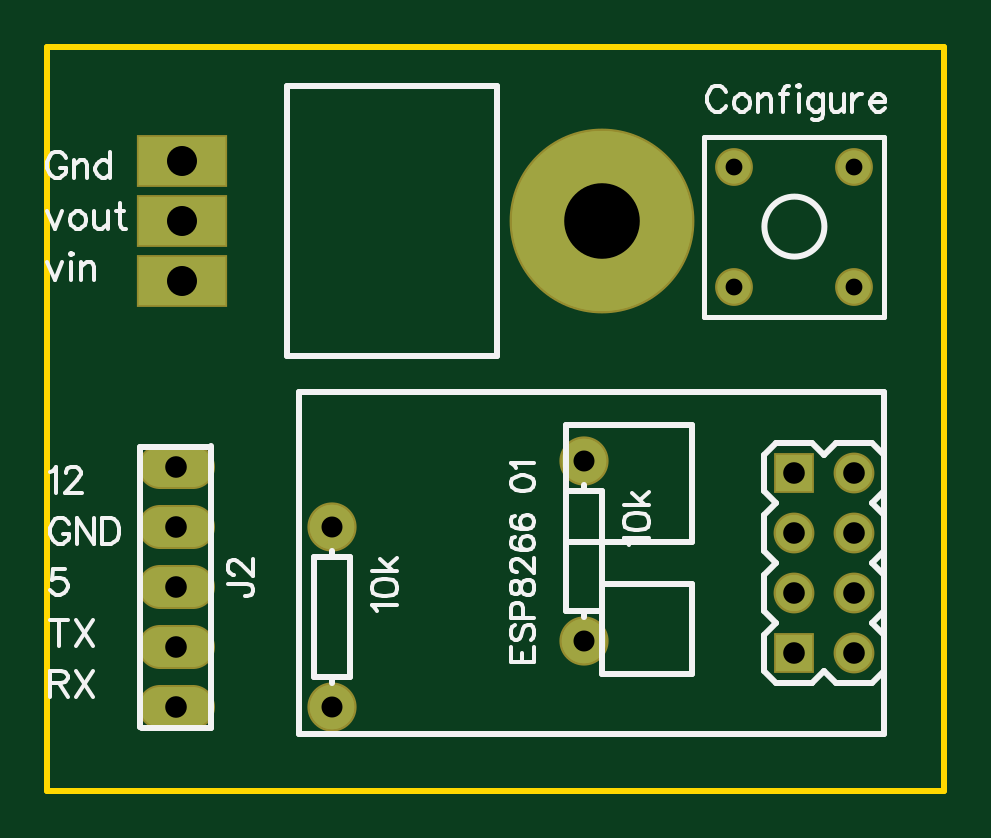
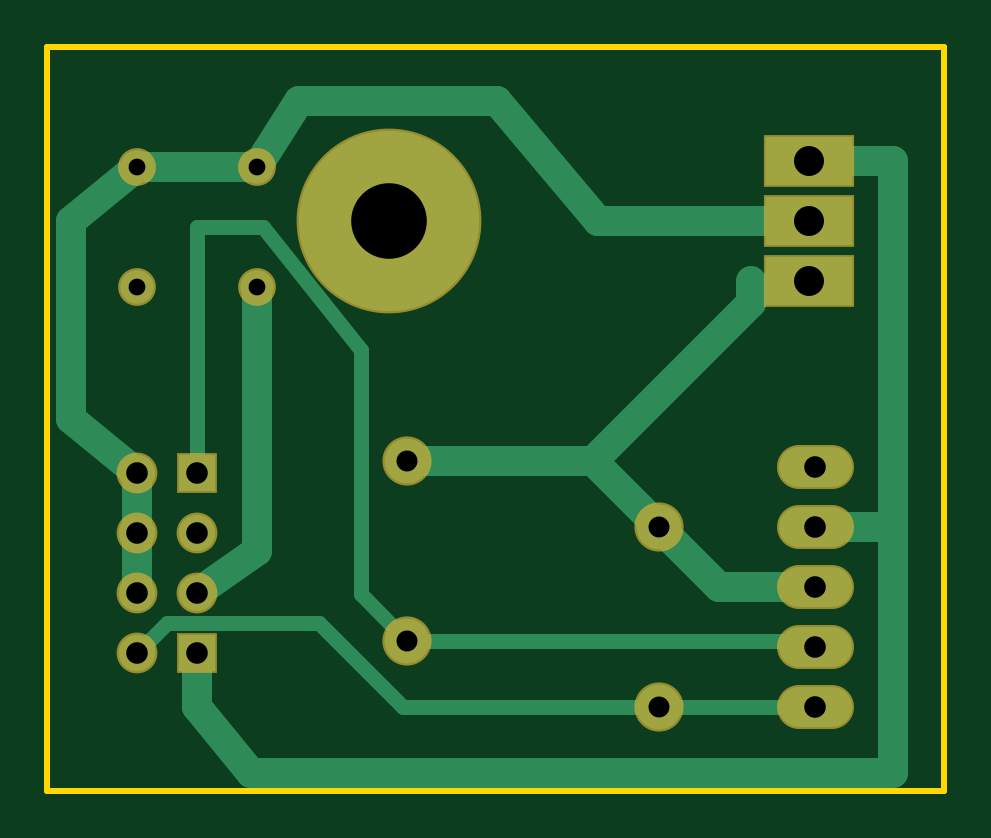
Circuit board: 7 layer files. Board 38.0 x 31.5 mm.
- bottom_copper: Gerber_drill.GBL (2886 bytes)
- bottom_mask: Gerber_drill.GBS (1119 bytes)
- outline: Gerber_drill.GKO (443 bytes)
- top_copper: Gerber_drill.GTL (1565 bytes)
- top_silk: Gerber_drill.GTO (12725 bytes)
- top_mask: Gerber_drill.GTS (1116 bytes)
- drill: Gerber_drill_PTH.DRL (637 bytes)

=== bottom_copper: Gerber_drill.GBL ===
G04 ---------------------------- Layer name :BOTTOM LAYER*
G04 easyEDA 0.1*
G04 Scale: 100 percent, Rotated: No, Reflected: No *
G04 Dimensions in inches *
G04 leading zeros omitted , absolute positions ,2 integer and 4 * 
%FSLAX24Y24*%
%MOIN*%
G90*
G70D02*

%ADD11C,0.050000*%
%ADD12C,0.025000*%
%ADD13R,0.144000X0.080000*%
%ADD14C,0.300000*%
%ADD16C,0.055000*%
%ADD18C,0.074000*%
%ADD20R,0.060000X0.060000*%
%ADD21C,0.060000*%
%ADD23C,0.066000*%

%LPD*%
%LNVIA PAD TRACK COPPERAREA*%
G54D11*
G01X12500Y14700D02*
G01X12500Y13800D01*
G01X2200Y16800D02*
G01X900Y16800D01*
G01X900Y22900D01*
G01X2300Y22900D02*
G01X900Y22900D01*
G54D12*
G01X13500Y14700D02*
G01X13000Y15200D01*
G01X10480Y15200D01*
G01X9080Y13800D01*
G01X4800Y13800D01*
G01X2200Y13800D02*
G01X4800Y13800D01*
G54D11*
G01X11500Y20800D02*
G01X11500Y20800D01*
G01X11500Y16400D01*
G01X12500Y15700D01*
G01X13500Y22800D02*
G01X14600Y21900D01*
G01X14600Y18600D01*
G01X13500Y17700D01*
G01X11500Y22800D02*
G01X13500Y22800D01*
G01X13500Y16700D02*
G01X13500Y15700D01*
G01X13500Y17700D02*
G01X13500Y16700D01*
G01X2300Y21900D02*
G01X5818Y21900D01*
G01X7500Y23900D01*
G01X10800Y23900D01*
G01X11500Y22800D01*
G54D12*
G01X9000Y14900D02*
G01X9771Y15671D01*
G01X9771Y19742D01*
G01X11400Y21800D01*
G01X12500Y21800D01*
G01X12500Y20700D01*
G01X12500Y19700D01*
G01X12500Y18250D01*
G01X2200Y14800D02*
G01X2300Y14900D01*
G01X9000Y14900D01*
G01X12500Y17700D02*
G01X12500Y18250D01*
G01X2300Y20900D02*
G01X3269Y20900D01*
G54D11*
G01X5900Y17900D02*
G01X4800Y16800D01*
G01X9000Y17900D02*
G01X5900Y17900D01*
G01X5900Y17900D02*
G01X3269Y20530D01*
G01X3269Y20900D01*
G01X4800Y16800D02*
G01X3800Y15800D01*
G01X2200Y15800D01*
G01X2200Y16800D02*
G01X900Y16800D01*
G01X900Y13700D01*
G01X900Y12700D01*
G01X11600Y12700D01*
G01X12500Y13800D01*
G54D13*
G01X2300Y22900D03*
G01X2300Y21900D03*
G01X2300Y20900D03*
G54D14*
G01X9300Y21900D03*
G54D16*
G01X11500Y20800D03*
G01X13500Y20800D03*
G01X13500Y22800D03*
G01X11500Y22800D03*
G54D18*
G01X9000Y17900D03*
G01X9000Y14900D03*
G01X4800Y16800D03*
G01X4800Y13800D03*
G54D20*
G01X12500Y14700D03*
G54D21*
G01X13500Y14700D03*
G01X12500Y15700D03*
G01X13500Y15700D03*
G01X12500Y16700D03*
G01X13500Y16700D03*
G54D20*
G01X12500Y17700D03*
G54D21*
G01X13500Y17700D03*
G54D13*
G01X2300Y22900D03*
G01X2300Y21900D03*
G01X2300Y20900D03*
G54D14*
G01X9300Y21900D03*
G54D16*
G01X11500Y20800D03*
G01X13500Y20800D03*
G01X13500Y22800D03*
G01X11500Y22800D03*
G54D18*
G01X9000Y17900D03*
G01X9000Y14900D03*
G01X4800Y16800D03*
G01X4800Y13800D03*
G54D20*
G01X12500Y14700D03*
G54D21*
G01X13500Y14700D03*
G01X12500Y15700D03*
G01X13500Y15700D03*
G01X12500Y16700D03*
G01X13500Y16700D03*
G54D20*
G01X12500Y17700D03*
G54D21*
G01X13500Y17700D03*
G54D23*
G01X2469Y15800D02*
G01X1930Y15800D01*
G01X2469Y16800D02*
G01X1930Y16800D01*
G01X2469Y17800D02*
G01X1930Y17800D01*
G01X2469Y14800D02*
G01X1930Y14800D01*
G01X2469Y13800D02*
G01X1930Y13800D01*

M00*
M02*
=== bottom_mask: Gerber_drill.GBS ===
G04 ---------------------------- Layer name :BOTTOM SOLDER LAYER*
G04 easyEDA 0.1*
G04 Scale: 100 percent, Rotated: No, Reflected: No *
G04 Dimensions in inches *
G04 leading zeros omitted , absolute positions ,2 integer and 4 * 
%FSLAX24Y24*%
%MOIN*%
G90*
G70D02*

%ADD11C,0.074000*%
%ADD12R,0.152000X0.088000*%
%ADD13C,0.308000*%
%ADD15C,0.063000*%
%ADD17C,0.082000*%
%ADD19R,0.068000X0.068000*%
%ADD20C,0.068000*%

%LPD*%
%LNVIA PAD TRACK COPPERAREA*%
G54D11*
G01X2469Y15800D02*
G01X1930Y15800D01*
G01X2469Y16800D02*
G01X1930Y16800D01*
G01X2469Y17800D02*
G01X1930Y17800D01*
G01X2469Y14800D02*
G01X1930Y14800D01*
G01X2469Y13800D02*
G01X1930Y13800D01*
G54D12*
G01X2300Y22900D03*
G01X2300Y21900D03*
G01X2300Y20900D03*
G54D13*
G01X9300Y21900D03*
G54D15*
G01X11500Y20800D03*
G01X13500Y20800D03*
G01X13500Y22800D03*
G01X11500Y22800D03*
G54D17*
G01X9000Y17900D03*
G01X9000Y14900D03*
G01X4800Y16800D03*
G01X4800Y13800D03*
G54D19*
G01X12500Y14700D03*
G54D20*
G01X13500Y14700D03*
G01X12500Y15700D03*
G01X13500Y15700D03*
G01X12500Y16700D03*
G01X13500Y16700D03*
G54D19*
G01X12500Y17700D03*
G54D20*
G01X13500Y17700D03*

M00*
M02*
=== outline: Gerber_drill.GKO ===
G04 ---------------------------- Layer name :KeepOutLayer *
G04 easyEDA 0.1*
G04 Scale: 100 percent, Rotated: No, Reflected: No *
G04 Dimensions in inches *
G04 leading zeros omitted , absolute positions ,2 integer and 4 * 
%FSLAX24Y24*%
%MOIN*%
G90*
G70D02*

%ADD10C,0.010000*%
G54D10*
G01X50Y24169D02*
G01X50Y24800D01*
G01X15000Y24800D01*
G01X15000Y12400D01*
G01X50Y12400D01*
G01X50Y24169D01*

%LPD*%
%LNVIA PAD TRACK COPPERAREA*%

M00*
M02*
=== top_copper: Gerber_drill.GTL ===
G04 ---------------------------- Layer name :TOP LAYER*
G04 easyEDA 0.1*
G04 Scale: 100 percent, Rotated: No, Reflected: No *
G04 Dimensions in inches *
G04 leading zeros omitted , absolute positions ,2 integer and 4 * 
%FSLAX24Y24*%
%MOIN*%
G90*
G70D02*

%ADD11R,0.144000X0.080000*%
%ADD12C,0.300000*%
%ADD14C,0.055000*%
%ADD16C,0.074000*%
%ADD18R,0.060000X0.060000*%
%ADD19C,0.060000*%
%ADD21C,0.066000*%

%LPD*%
%LNVIA PAD TRACK COPPERAREA*%
G54D11*
G01X2300Y22900D03*
G01X2300Y21900D03*
G01X2300Y20900D03*
G54D12*
G01X9300Y21900D03*
G54D14*
G01X11500Y20800D03*
G01X13500Y20800D03*
G01X13500Y22800D03*
G01X11500Y22800D03*
G54D16*
G01X9000Y17900D03*
G01X9000Y14900D03*
G01X4800Y16800D03*
G01X4800Y13800D03*
G54D18*
G01X12500Y14700D03*
G54D19*
G01X13500Y14700D03*
G01X12500Y15700D03*
G01X13500Y15700D03*
G01X12500Y16700D03*
G01X13500Y16700D03*
G54D18*
G01X12500Y17700D03*
G54D19*
G01X13500Y17700D03*
G54D11*
G01X2300Y22900D03*
G01X2300Y21900D03*
G01X2300Y20900D03*
G54D12*
G01X9300Y21900D03*
G54D14*
G01X11500Y20800D03*
G01X13500Y20800D03*
G01X13500Y22800D03*
G01X11500Y22800D03*
G54D16*
G01X9000Y17900D03*
G01X9000Y14900D03*
G01X4800Y16800D03*
G01X4800Y13800D03*
G54D18*
G01X12500Y14700D03*
G54D19*
G01X13500Y14700D03*
G01X12500Y15700D03*
G01X13500Y15700D03*
G01X12500Y16700D03*
G01X13500Y16700D03*
G54D18*
G01X12500Y17700D03*
G54D19*
G01X13500Y17700D03*
G54D21*
G01X2469Y15800D02*
G01X1930Y15800D01*
G01X2469Y16800D02*
G01X1930Y16800D01*
G01X2469Y17800D02*
G01X1930Y17800D01*
G01X2469Y14800D02*
G01X1930Y14800D01*
G01X2469Y13800D02*
G01X1930Y13800D01*

M00*
M02*
=== top_silk: Gerber_drill.GTO (12725 bytes, source omitted) ===
=== top_mask: Gerber_drill.GTS ===
G04 ---------------------------- Layer name :TOP SOLDER LAYER*
G04 easyEDA 0.1*
G04 Scale: 100 percent, Rotated: No, Reflected: No *
G04 Dimensions in inches *
G04 leading zeros omitted , absolute positions ,2 integer and 4 * 
%FSLAX24Y24*%
%MOIN*%
G90*
G70D02*

%ADD11C,0.074000*%
%ADD12R,0.152000X0.088000*%
%ADD13C,0.308000*%
%ADD15C,0.063000*%
%ADD17C,0.082000*%
%ADD19R,0.068000X0.068000*%
%ADD20C,0.068000*%

%LPD*%
%LNVIA PAD TRACK COPPERAREA*%
G54D11*
G01X2469Y15800D02*
G01X1930Y15800D01*
G01X2469Y16800D02*
G01X1930Y16800D01*
G01X2469Y17800D02*
G01X1930Y17800D01*
G01X2469Y14800D02*
G01X1930Y14800D01*
G01X2469Y13800D02*
G01X1930Y13800D01*
G54D12*
G01X2300Y22900D03*
G01X2300Y21900D03*
G01X2300Y20900D03*
G54D13*
G01X9300Y21900D03*
G54D15*
G01X11500Y20800D03*
G01X13500Y20800D03*
G01X13500Y22800D03*
G01X11500Y22800D03*
G54D17*
G01X9000Y17900D03*
G01X9000Y14900D03*
G01X4800Y16800D03*
G01X4800Y13800D03*
G54D19*
G01X12500Y14700D03*
G54D20*
G01X13500Y14700D03*
G01X12500Y15700D03*
G01X13500Y15700D03*
G01X12500Y16700D03*
G01X13500Y16700D03*
G54D19*
G01X12500Y17700D03*
G54D20*
G01X13500Y17700D03*

M00*
M02*
=== drill: Gerber_drill_PTH.DRL ===
;PTH Drill file created by EasyEDA 
M48
;Holesize 1 = 0.050 INCH
T01C0.050
;Holesize 2 = 0.126 INCH
T02C0.126
;Holesize 3 = 0.036 INCH
T03C0.036
;Holesize 4 = 0.028 INCH
T04C0.028
;Holesize 5 = 0.035 INCH
T05C0.035
INCH,00.0000
%
G05
G90
T01
X002300Y022900
X002300Y021900
X002300Y020900
T02
X009300Y021900
T03
X002200Y015800
X002200Y016800
X002200Y017800
X002200Y014800
X002200Y013800
X012500Y014700
X013500Y014700
X012500Y015700
X013500Y015700
X012500Y016700
X013500Y016700
X012500Y017700
X013500Y017700
T04
X011500Y020800
X013500Y020800
X013500Y022800
X011500Y022800
T05
X009000Y017900
X009000Y014900
X004800Y016800
X004800Y013800
M30

